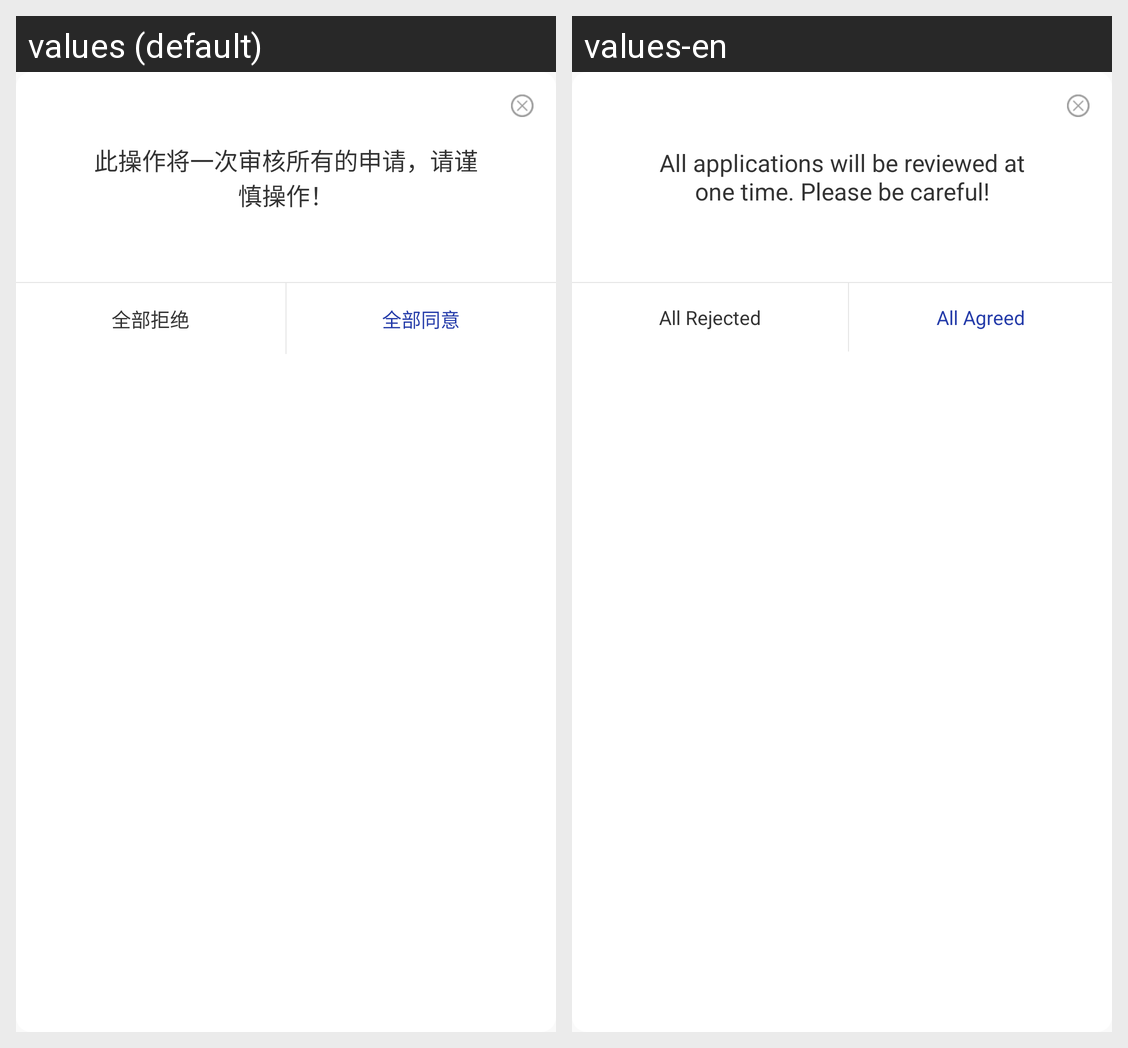

Translations of the strings shown on this Android screen, per locale in the grid:
Android screen res/layout/dialog_remind_operation.xml rendered under 2 locales, left to right: values (default), values-en. Device: Nexus 5 (rendered at 1080×1920; each locale shown at half size, 540×960, under a caption strip naming it); theme AppTheme.NoActionBar.
Strings drawn on this screen, with the default value and each locale's value (text and hints the layout hard-codes, and strings that could not be matched under every locale, appear in the picture but are not listed):

remind_operation
  values: 此操作将一次审核所有的申请，请谨慎操作！
  values-en: All applications will be reviewed at one time. Please be careful!

all_rejected
  values: 全部拒绝
  values-en: All Rejected

all_agreed
  values: 全部同意
  values-en: All Agreed
